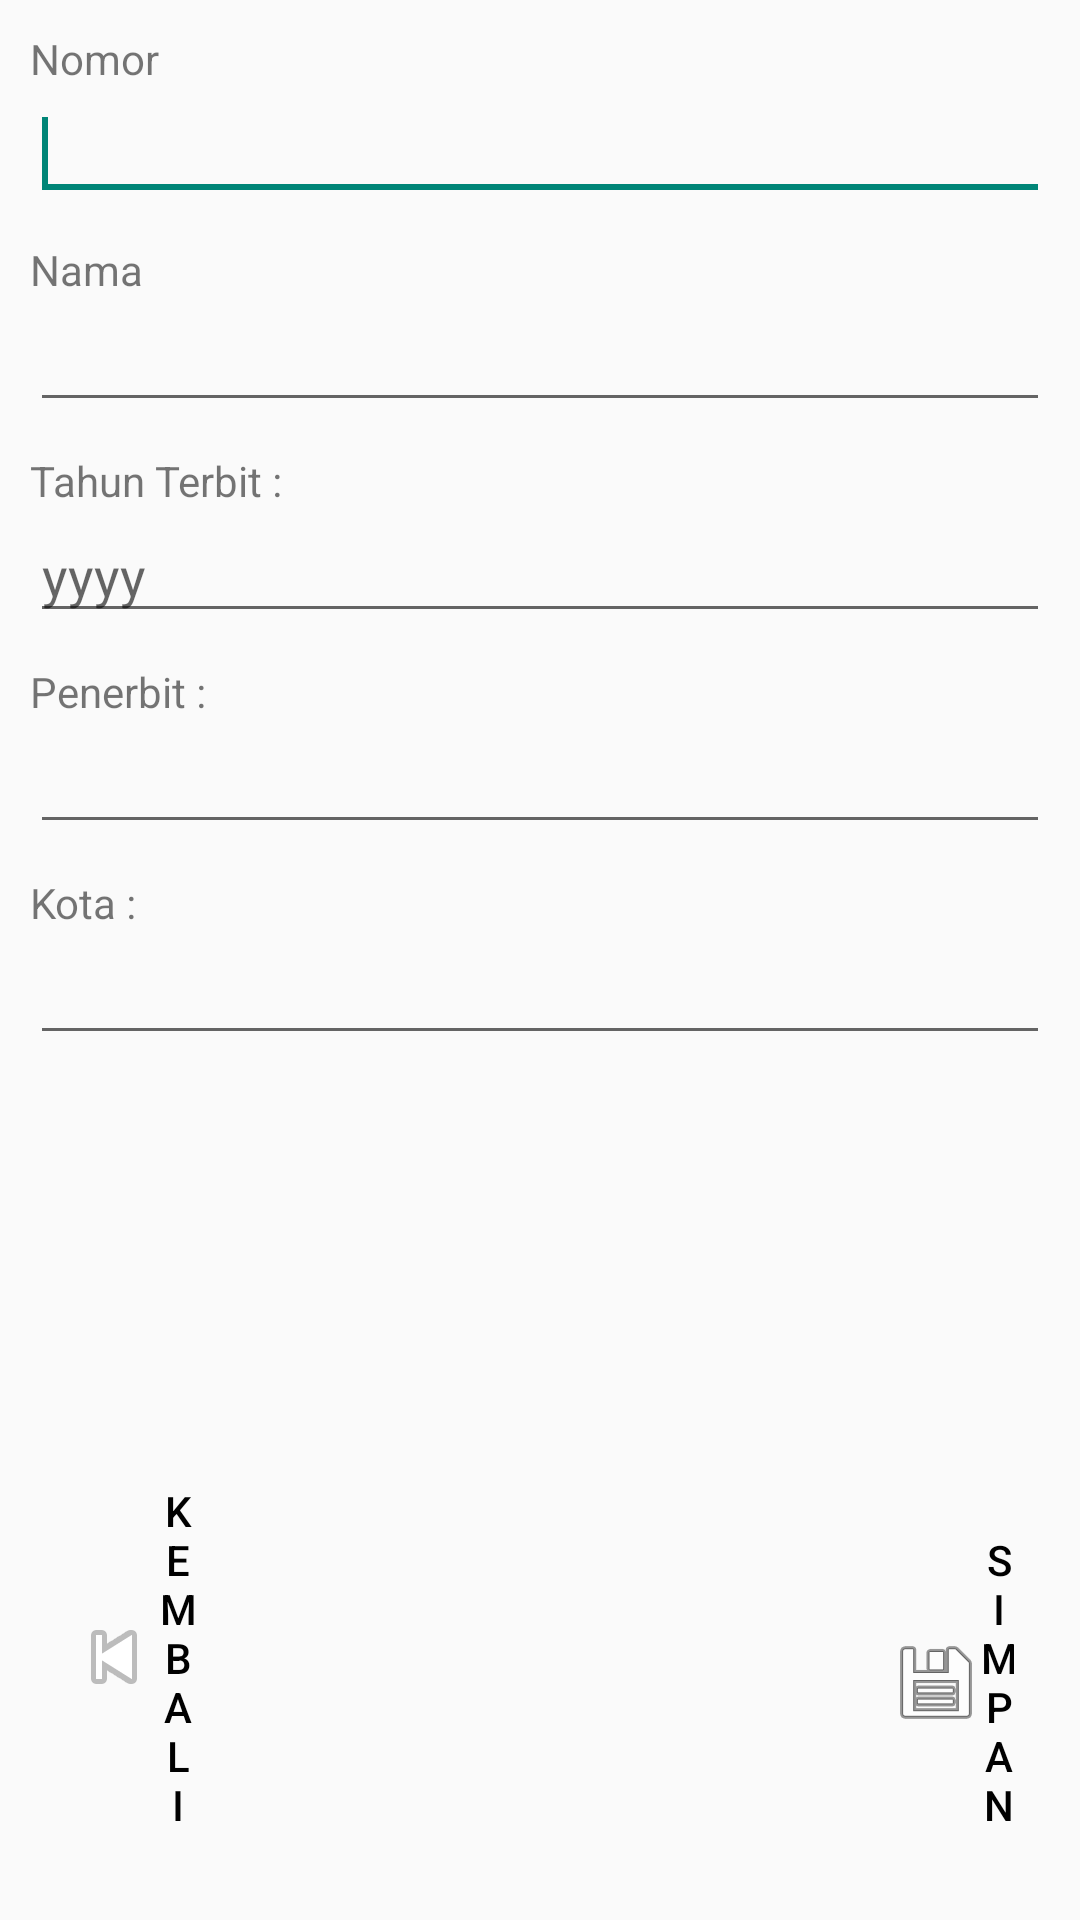

Layout XML and referenced resources for this Android screen:
<!-- AndroidManifest.xml: application theme Theme.SIAYPIIBUNGUR -->
<!-- res/layout/activity_buat_data_buku.xml -->
<?xml version="1.0" encoding="utf-8"?>
<RelativeLayout xmlns:android="http://schemas.android.com/apk/res/android"
    xmlns:tools="http://schemas.android.com/tools"
    android:layout_width="match_parent"
    android:layout_height="match_parent"
    android:padding="10dp"
    tools:context=".BuatDataBuku">

    <EditText
        android:id="@+id/editText1"
        android:layout_width="match_parent"
        android:layout_height="wrap_content"
        android:layout_below="@+id/textView1"
        android:layout_alignStart="@+id/textView1"
        android:inputType="number"
        android:maxLength="10">

        <requestFocus />
    </EditText>
    <TextView
        android:id="@+id/textView1"
        android:layout_width="wrap_content"
        android:layout_height="wrap_content"
        android:layout_alignParentStart="true"
        android:layout_alignParentTop="true"
        android:text="@string/nomor" />

    <TextView
        android:id="@+id/textView2"
        android:layout_width="wrap_content"
        android:layout_height="wrap_content"
        android:layout_below="@+id/editText1"
        android:layout_alignStart="@+id/editText1"
        android:layout_marginTop="10dp"
        android:text="@string/nama" />
    <EditText
        android:id="@+id/editText2"
        android:layout_width="match_parent"
        android:layout_height="wrap_content"
        android:layout_alignStart="@+id/textView2"
        android:layout_below="@+id/textView2"
        android:inputType="text"
        android:maxLength="50" />
    <TextView
        android:id="@+id/textView3"
        android:layout_width="wrap_content"
        android:layout_height="wrap_content"
        android:layout_alignStart="@+id/editText2"
        android:layout_below="@+id/editText2"
        android:layout_marginTop="10dp"
        android:text="Tahun Terbit :" />
    <EditText
        android:id="@+id/editText3"
        android:layout_width="match_parent"
        android:layout_height="wrap_content"
        android:layout_alignStart="@+id/textView3"
        android:layout_below="@+id/textView3"
        android:hint="yyyy"
        android:inputType="date" />
    <TextView
        android:id="@+id/textView4"
        android:layout_width="wrap_content"
        android:layout_height="wrap_content"
        android:layout_alignStart="@+id/editText3"
        android:layout_below="@+id/editText3"
        android:layout_marginTop="10dp"
        android:text="Penerbit :" />
    <EditText
        android:id="@+id/editText4"
        android:layout_width="match_parent"
        android:layout_height="wrap_content"
        android:layout_alignStart="@+id/textView4"
        android:layout_below="@+id/textView4"
        android:inputType="text" />
    <TextView
        android:id="@+id/textView5"
        android:layout_width="wrap_content"
        android:layout_height="wrap_content"
        android:layout_alignStart="@+id/editText4"
        android:layout_below="@+id/editText4"
        android:layout_marginTop="10dp"
        android:text="@string/kota" />
    <EditText
        android:id="@+id/editText5"
        android:layout_width="match_parent"
        android:layout_height="wrap_content"
        android:layout_alignStart="@+id/textView5"
        android:layout_below="@+id/textView5"
        android:inputType="text"
        android:maxLength="100" />
    <Button
        android:id="@+id/button1"
        style="?android:attr/borderlessButtonStyle"
        android:layout_width="wrap_content"
        android:layout_height="wrap_content"
        android:layout_alignStart="@+id/editText5"
        android:layout_alignParentBottom="true"
        android:layout_marginStart="274dp"
        android:layout_marginBottom="9dp"
        android:drawableStart="@android:drawable/ic_menu_save"
        android:text="@string/simpan"
        android:textColor="@color/black" />

    <Button
        android:id="@+id/button2"
        style="?android:attr/borderlessButtonStyle"
        android:layout_width="wrap_content"
        android:layout_height="wrap_content"
        android:layout_alignEnd="@+id/editText5"
        android:layout_alignParentBottom="true"
        android:layout_marginEnd="273dp"
        android:layout_marginBottom="9dp"
        android:drawableStart="@android:drawable/ic_media_previous"
        android:text="@string/kembali"
        android:textColor="@color/black" />
</RelativeLayout>
<!-- resources referenced by this layout -->
<resources>
  <string name="kembali">Kembali</string>
  <string name="kota">Kota :</string>
  <string name="nama">Nama</string>
  <string name="nomor">Nomor</string>
  <string name="simpan">Simpan</string>
  <style name="Theme.SIAYPIIBUNGUR" parent="Theme.AppCompat.Light.NoActionBar">
          
          <item name="colorPrimary">@color/teal_700</item>
          <item name="colorPrimaryVariant">@color/teal_200</item>
          <item name="colorOnPrimary">@color/white</item>
          
          <item name="colorSecondary">@color/teal_200</item>
          <item name="colorSecondaryVariant">@color/teal_700</item>
          <item name="colorOnSecondary">@color/black</item>
          
          <item name="android:statusBarColor">?attr/colorPrimaryVariant</item>
          
      </style>
  <!-- not gathered from this repository: default colours our renderer supplied (Android Studio template values) -->
  <color name="teal_200">#FF03DAC5</color>
  <color name="teal_700">#FF018786</color>
  <color name="black">#FF000000</color>
  <color name="white">#FFFFFFFF</color>
</resources>
